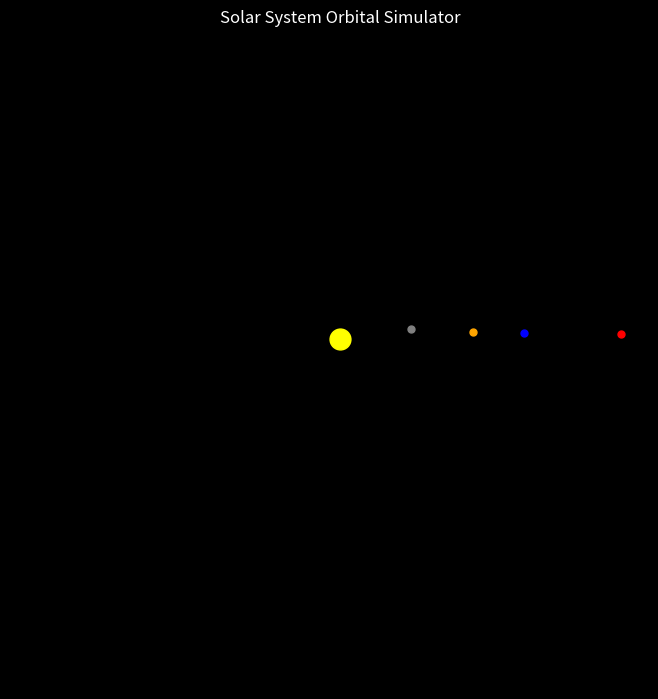

Write Python code to recreate this figure.
import numpy as np
import matplotlib.pyplot as plt
import matplotlib.animation as animation

G = 6.674e-11
M_sun = 1.989e30

planets_data = [
    ["Mercury", 3.285e23, 5.791e10, 47400, "gray"],
    ["Venus", 4.867e24, 1.082e11, 35020, "orange"],
    ["Earth", 5.972e24, 1.496e11, 29780, "blue"],
    ["Mars", 6.390e23, 2.279e11, 24130, "red"]
]

positions = []
velocities = []

for planet in planets_data:
    distance = planet[2]
    velocity = planet[3]
    positions.append([distance, 0.0])
    velocities.append([0.0, velocity])

def calculate_acceleration(position):
    x = position[0]
    y = position[1]
    r = np.sqrt(x**2 + y**2)
    a = -G * M_sun / r**2
    ax = a * x / r
    ay = a * y / r
    return [ax, ay]

def update_positions(dt):
    for i in range(len(planets_data)):
        ax, ay = calculate_acceleration(positions[i])
        velocities[i][0] += ax * dt
        velocities[i][1] += ay * dt
        positions[i][0] += velocities[i][0] * dt
        positions[i][1] += velocities[i][1] * dt

fig, ax = plt.subplots(figsize=(8, 8))
ax.set_facecolor("black")
ax.set_xlim(-2.5e11, 2.5e11)
ax.set_ylim(-2.5e11, 2.5e11)
ax.set_aspect("equal")

sun = ax.plot(0, 0, "o", color="yellow", markersize=15)[0]

planet_plots = []
for i, planet in enumerate(planets_data):
    p, = ax.plot(positions[i][0], positions[i][1], "o", color=planet[4], markersize=5)
    planet_plots.append(p)

def animate(frame):
    for step in range(24):
        update_positions(3600)
    for i, p in enumerate(planet_plots):
        p.set_data([positions[i][0]], [positions[i][1]])
    return planet_plots

ani = animation.FuncAnimation(fig, animate, frames=1000, interval=20, blit=True)
plt.title("Solar System Orbital Simulator", color="white")
fig.patch.set_facecolor("black")
plt.show()
